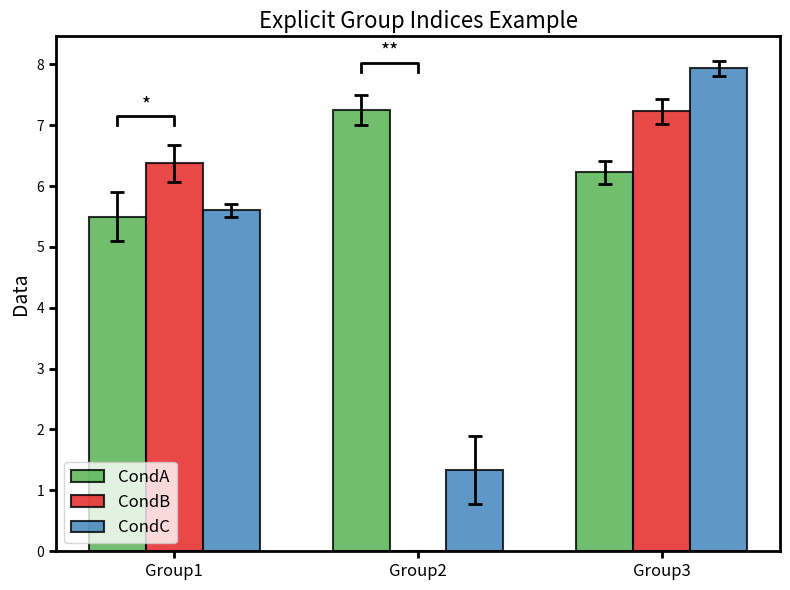

Python code for this plot:
import matplotlib.pyplot as plt
import numpy as np
import scipy.stats as stats

class BarChartWithStats:
    def __init__(self, ax,
                 title=None,
                 color_list=None,
                 alpha=0.8,
                 ylim=None,
                 title_fontsize=14,
                 label_fontsize=12,
                 ticklabel_fontsize=10,
                 legend_fontsize=10,
                 annotation_fontsize=12,
                 spine_width=1.5,
                 tick_width=1.5,
                 errorbar_linewidth=1.5,
                 bar_edge_width=1.0,
                 bar_group_spacing=0.8):
        self.ax = ax
        self.title = title
        self.color_list = color_list or plt.cm.tab10.colors
        self.alpha = alpha
        self.ylim = ylim

        # Font sizes
        self.title_fontsize = title_fontsize
        self.label_fontsize = label_fontsize
        self.ticklabel_fontsize = ticklabel_fontsize
        self.legend_fontsize = legend_fontsize
        self.annotation_fontsize = annotation_fontsize

        # Thicknesses
        self.spine_width = spine_width
        self.tick_width = tick_width
        self.errorbar_linewidth = errorbar_linewidth
        self.bar_edge_width = bar_edge_width

        self.bar_group_spacing = bar_group_spacing

        self._style_axes()

    def _style_axes(self):
        for spine in self.ax.spines.values():
            spine.set_linewidth(self.spine_width)
        self.ax.tick_params(axis='both', width=self.tick_width, length=5)

    def plot(self, data_nested, group_labels, condition_labels, comparisons=None, p_values=None, 
        ebar = True,ylabel='Data',legendloc='best',legendncol=1, legendoffset = None, comparisonoffset = 0.0):
        """
        Parameters:
        - data_nested: list of conditions, each containing list of (group_idx, [samples]).
        """
        n_conditions = len(data_nested)
        all_group_indices = set()
        for cond in data_nested:
            for group_idx, _ in cond:
                all_group_indices.add(group_idx)
        all_group_indices = sorted(list(all_group_indices))
        n_groups = len(all_group_indices)

        group_idx_map = {g: i for i, g in enumerate(all_group_indices)}

        # Initialize mean and std matrices (groups x conditions)
        mean_data = np.zeros((n_groups, n_conditions))
        std_data = np.zeros((n_groups, n_conditions))
        counts = np.zeros((n_groups, n_conditions))  # for optional weighting/debug

        for c_idx, cond in enumerate(data_nested):
            for group_idx, samples in cond:
                g_idx = group_idx_map[group_idx]
                samples_arr = np.array(samples)
                if len(samples_arr) > 0:
                    mean_data[g_idx, c_idx] = np.mean(samples_arr)
                    std_data[g_idx, c_idx] = np.std(samples_arr)
                    counts[g_idx, c_idx] = len(samples_arr)

        index = np.arange(n_groups)
        bar_width = self.bar_group_spacing / n_conditions

        for i in range(n_conditions):
            if ebar:
                self.ax.bar(
                    index + i * bar_width,
                    mean_data[:, i],
                    bar_width,
                    yerr=std_data[:, i],
                    label=condition_labels[i],
                    color=self.color_list[i % len(self.color_list)],
                    alpha=self.alpha,
                    capsize=5,
                    error_kw={'elinewidth': self.errorbar_linewidth, 'capthick': self.errorbar_linewidth},
                    edgecolor='black',
                    linewidth=self.bar_edge_width
                )
            else:
                self.ax.bar(
                    index + i * bar_width,
                    mean_data[:, i],
                    bar_width,
                    label=condition_labels[i],
                    color=self.color_list[i % len(self.color_list)],
                    alpha=self.alpha,
                    capsize=5,
                    edgecolor='black',
                    linewidth=self.bar_edge_width
                )

        self.ax.set_ylabel(ylabel, fontsize=self.label_fontsize)
        self.ax.set_xticks(index + bar_width * (n_conditions - 1) / 2)
        self.ax.set_xticklabels([group_labels[g] for g in all_group_indices], fontsize=self.ticklabel_fontsize)

        if self.title:
            self.ax.set_title(self.title, fontsize=self.title_fontsize)
        if self.ylim:
            self.ax.set_ylim(self.ylim)

        self.ax.legend(fontsize=self.legend_fontsize,loc=legendloc, ncol=legendncol, bbox_to_anchor=legendoffset)

        if comparisons and p_values:
            for (cond1, grp1, cond2, grp2), p in zip(comparisons, p_values):

                if p < 0.001:
                    text = '***'
                elif p < 0.01:
                    text = '**'
                elif p < 0.05:
                    text = '*'
                else:
                    text = 'ns'
                    continue

                g_idx1 = group_idx_map[grp1]
                g_idx2 = group_idx_map[grp2]
                bar1 = index[g_idx1] + cond1 * bar_width
                bar2 = index[g_idx2] + cond2 * bar_width
                y1 = mean_data[g_idx1, cond1] + std_data[g_idx1, cond1] + comparisonoffset
                y2 = mean_data[g_idx2, cond2] + std_data[g_idx2, cond2] + comparisonoffset
                max_y = max(y1, y2)
                line_y = max_y * 1.05

                self.ax.plot([bar1, bar1, bar2, bar2],
                             [line_y, line_y + 0.02 * max_y, line_y + 0.02 * max_y, line_y],
                             lw=self.spine_width, c='black')

                

                self.ax.text(
                    (bar1 + bar2) / 2,
                    line_y + 0.02 * max_y,
                    text,
                    ha='center',
                    va='bottom',
                    fontsize=self.annotation_fontsize
                )


def compute_p_values(data, comparisons):
    """
    Compute p-values (Mann-Whitney U) for specified comparison pairs.

    Parameters:
    - data: list of list of (group_idx, [values]) pairs
    - comparisons: list of (cond1_idx, group1_idx, cond2_idx, group2_idx)

    Returns:
    - p_values: list of p-values corresponding to the comparisons list (None if insufficient data)
    """
    p_values = []
    for cond1_idx, group1_idx, cond2_idx, group2_idx in comparisons:
        # Convert list of tuples to dict for access
        data1_dict = dict(data[cond1_idx])
        data2_dict = dict(data[cond2_idx])
        data1 = data1_dict.get(group1_idx, [])
        data2 = data2_dict.get(group2_idx, [])
        
        # Check if both groups have at least one data point
        if len(data1) >= 1 and len(data2) >= 1:
            stat, p_value = stats.mannwhitneyu(data1, data2, alternative='two-sided')
        else:
            p_value = None  # Not enough data
        
        p_values.append(p_value)
    
    return p_values


# ==== Example usage ====
if __name__ == '__main__':
    global_params = {
        'bar_group_spacing': 0.7,
        'color_list': None,
        'title_fontsize': 16,
        'label_fontsize': 14,
        'ticklabel_fontsize': 12,
        'legend_fontsize': 12,
        'annotation_fontsize': 14,
        'spine_width': 2,
        'tick_width': 2,
        'errorbar_linewidth': 2,
        'bar_edge_width': 1.5,
        'alpha': 0.8,
        'ylim': None
    }

    fig, ax = plt.subplots(figsize=(8, 6))

    # Explicit group indices
    data_example = [
        [  # Condition 0
            (0, [5, 6, 5.5]),
            (1, [7, 7.5]),
            (2, [6, 6.3, 6.1, 6.5])
        ],
        [  # Condition 1
            (0, [6, 6.5, 6.2, 6.8]),
            (1, [0, 0]),
            (2, [7, 7.5, 7.2])
        ],
        [  # Condition 2
            (0, [5.5, 5.7]),
            (1,[2.1,1.1,0.8]),
            (2, [7.8, 8.1, 7.9])  # Group 2 missing here → auto-handled
        ]
    ]

    group_labels = {0: 'Group1', 1: 'Group2', 2: 'Group3'}
    condition_labels = ['CondA', 'CondB', 'CondC']
    comparisons = [(0, 0, 1, 0), (0, 1, 1, 1), (1, 2, 2, 1)]
    p_values = [0.04, 0.002, 0.2]

    params = global_params.copy()
    params['title'] = 'Explicit Group Indices Example'
    params['color_list'] = ['#4daf4a', '#e41a1c', '#377eb8']

    chart = BarChartWithStats(ax, **params)
    chart.plot(data_example, group_labels, condition_labels, comparisons=comparisons, p_values=p_values)

    plt.tight_layout()
    plt.show()
